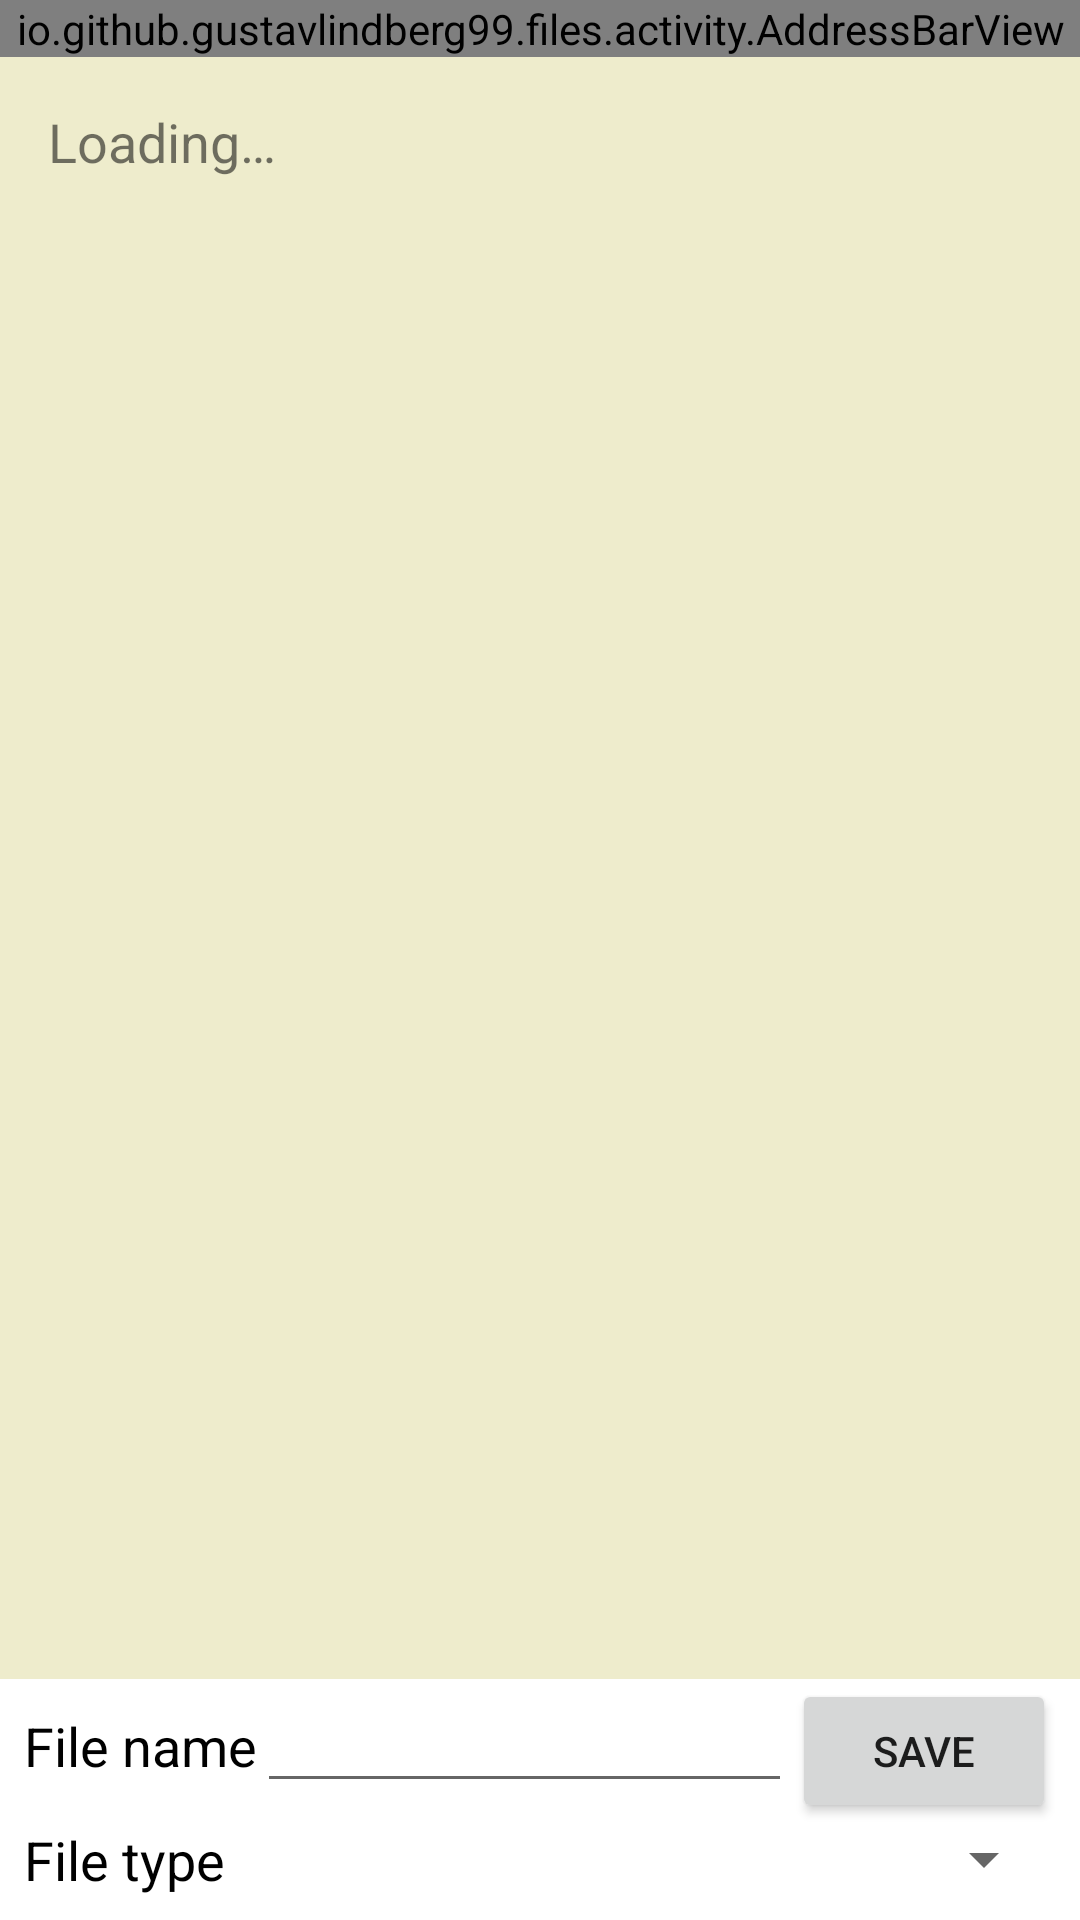

The Android layout XML behind this screen, and the referenced resources:
<!-- AndroidManifest.xml: fallback theme Theme.MaterialComponents.DayNight.NoActionBar -->
<!-- res/layout/activity_browse.xml -->
<?xml version="1.0" encoding="utf-8"?>
<LinearLayout xmlns:android="http://schemas.android.com/apk/res/android"
    xmlns:tools="http://schemas.android.com/tools"
    android:layout_width="match_parent"
    android:layout_height="match_parent"
    android:orientation="vertical"
    tools:context=".activity.SaveAsActivity">

    <include
        layout="@layout/activity_file_explorer"
        android:layout_width="match_parent"
        android:layout_height="0dp"
        android:layout_weight="1"/>

    <LinearLayout
        android:layout_width="match_parent"
        android:layout_height="wrap_content"
        android:paddingStart="8dp"
        android:paddingEnd="8dp"
        android:orientation="horizontal">

        <TextView
            android:layout_width="wrap_content"
            android:layout_height="wrap_content"
            android:labelFor="@id/BrowseActivity_fileNameInput"
            android:text="@string/fileName"
            android:textColor="@color/textColor"
            android:textSize="18sp"/>

        <EditText
            android:id="@+id/BrowseActivity_fileNameInput"
            android:layout_width="0dp"
            android:layout_height="wrap_content"
            android:layout_weight="1"
            android:importantForAutofill="no"
            android:inputType="textUri"
            android:paddingStart="8dp"
            android:paddingEnd="8dp"
            android:textSize="18sp"/>

        <Button
            android:id="@+id/BrowseActivity_finishButton"
            android:layout_width="wrap_content"
            android:layout_height="wrap_content"
            android:text="@string/save"/>
    </LinearLayout>

    <LinearLayout
        android:layout_width="match_parent"
        android:layout_height="wrap_content"
        android:paddingBottom="8dp"
        android:paddingStart="8dp"
        android:paddingEnd="8dp"
        android:orientation="horizontal">

        <TextView
            android:layout_width="wrap_content"
            android:layout_height="wrap_content"
            android:labelFor="@id/BrowseActivity_fileTypeInput"
            android:text="@string/fileType"
            android:textColor="@color/textColor"
            android:textSize="18sp"/>

        <Spinner
            android:id="@+id/BrowseActivity_fileTypeInput"
            android:layout_width="0dp"
            android:layout_height="wrap_content"
            android:layout_weight="1"
            android:spinnerMode="dropdown"/>
    </LinearLayout>
</LinearLayout>
<!-- res/layout/activity_file_explorer.xml (included above) -->
<?xml version="1.0" encoding="utf-8"?>
<androidx.drawerlayout.widget.DrawerLayout xmlns:android="http://schemas.android.com/apk/res/android"
    xmlns:tools="http://schemas.android.com/tools"
    tools:context=".activity.MainActivity"
    android:id="@+id/FileExplorerActivity_drawerLayout"
    android:layout_width="match_parent"
    android:layout_height="match_parent"
    android:orientation="vertical"
    android:background="@color/primaryColor"
    android:fitsSystemWindows="true">

    <LinearLayout
        android:layout_width="match_parent"
        android:layout_height="match_parent"
        android:orientation="vertical">

        <io.github.example.files.activity.AddressBarView
            android:id="@+id/FileExplorerActivity_addressBar"
            android:layout_width="match_parent"
            android:layout_height="wrap_content"/>

        <TextView
            android:id="@+id/FileExplorerActivity_loadingText"
            android:layout_width="match_parent"
            android:layout_height="match_parent"
            android:padding="16dp"
            android:text="@string/loading"
            android:textSize="18sp"
            android:background="@color/backgroundColor"/>

        <androidx.swiperefreshlayout.widget.SwipeRefreshLayout
            android:id="@+id/FileExplorerActivity_swipeRefreshLayout"
            android:layout_width="match_parent"
            android:layout_height="0dp"
            android:layout_weight="1"
            android:visibility="gone"
            android:background="@color/backgroundColor">

            <ScrollView
                android:id="@+id/FileExplorerActivity_scrollView"
                android:layout_width="match_parent"
                android:layout_height="0dp"
                android:layout_weight="1">

                <LinearLayout
                    android:id="@+id/FileExplorerActivity_fileList"
                    android:layout_width="match_parent"
                    android:layout_height="wrap_content"
                    android:orientation="vertical"
                    android:padding="8dp">

                    <TextView
                        android:id="@+id/FileExplorerActivity_emptyFolderText"
                        android:layout_width="match_parent"
                        android:layout_height="wrap_content"
                        android:layout_margin="8dp"
                        android:text="@string/emptyFolder"
                        android:textSize="18sp"/>
                </LinearLayout>
            </ScrollView>
        </androidx.swiperefreshlayout.widget.SwipeRefreshLayout>
    </LinearLayout>

    <com.google.android.material.navigation.NavigationView
        android:layout_width="wrap_content"
        android:layout_height="match_parent"
        android:layout_gravity="start">

        <ScrollView
            android:layout_width="wrap_content"
            android:layout_height="match_parent">

            <LinearLayout
                android:id="@+id/FileExplorerActivity_navLayout"
                android:layout_width="wrap_content"
                android:layout_height="wrap_content"
                android:orientation="vertical"
                android:padding="8dp"/>
        </ScrollView>
    </com.google.android.material.navigation.NavigationView>
</androidx.drawerlayout.widget.DrawerLayout>
<!-- resources referenced by this layout -->
<resources>
  <color name="backgroundColor">#FF000000</color>
  <color name="primaryColor">#FFEEECCC</color>
  <color name="textColor">#FF000000</color>
  <string name="emptyFolder">This folder is empty.</string>
  <string name="fileName">File name</string>
  <string name="fileType">File type</string>
  <string name="loading">Loading…</string>
  <string name="save">Save</string>
</resources>
